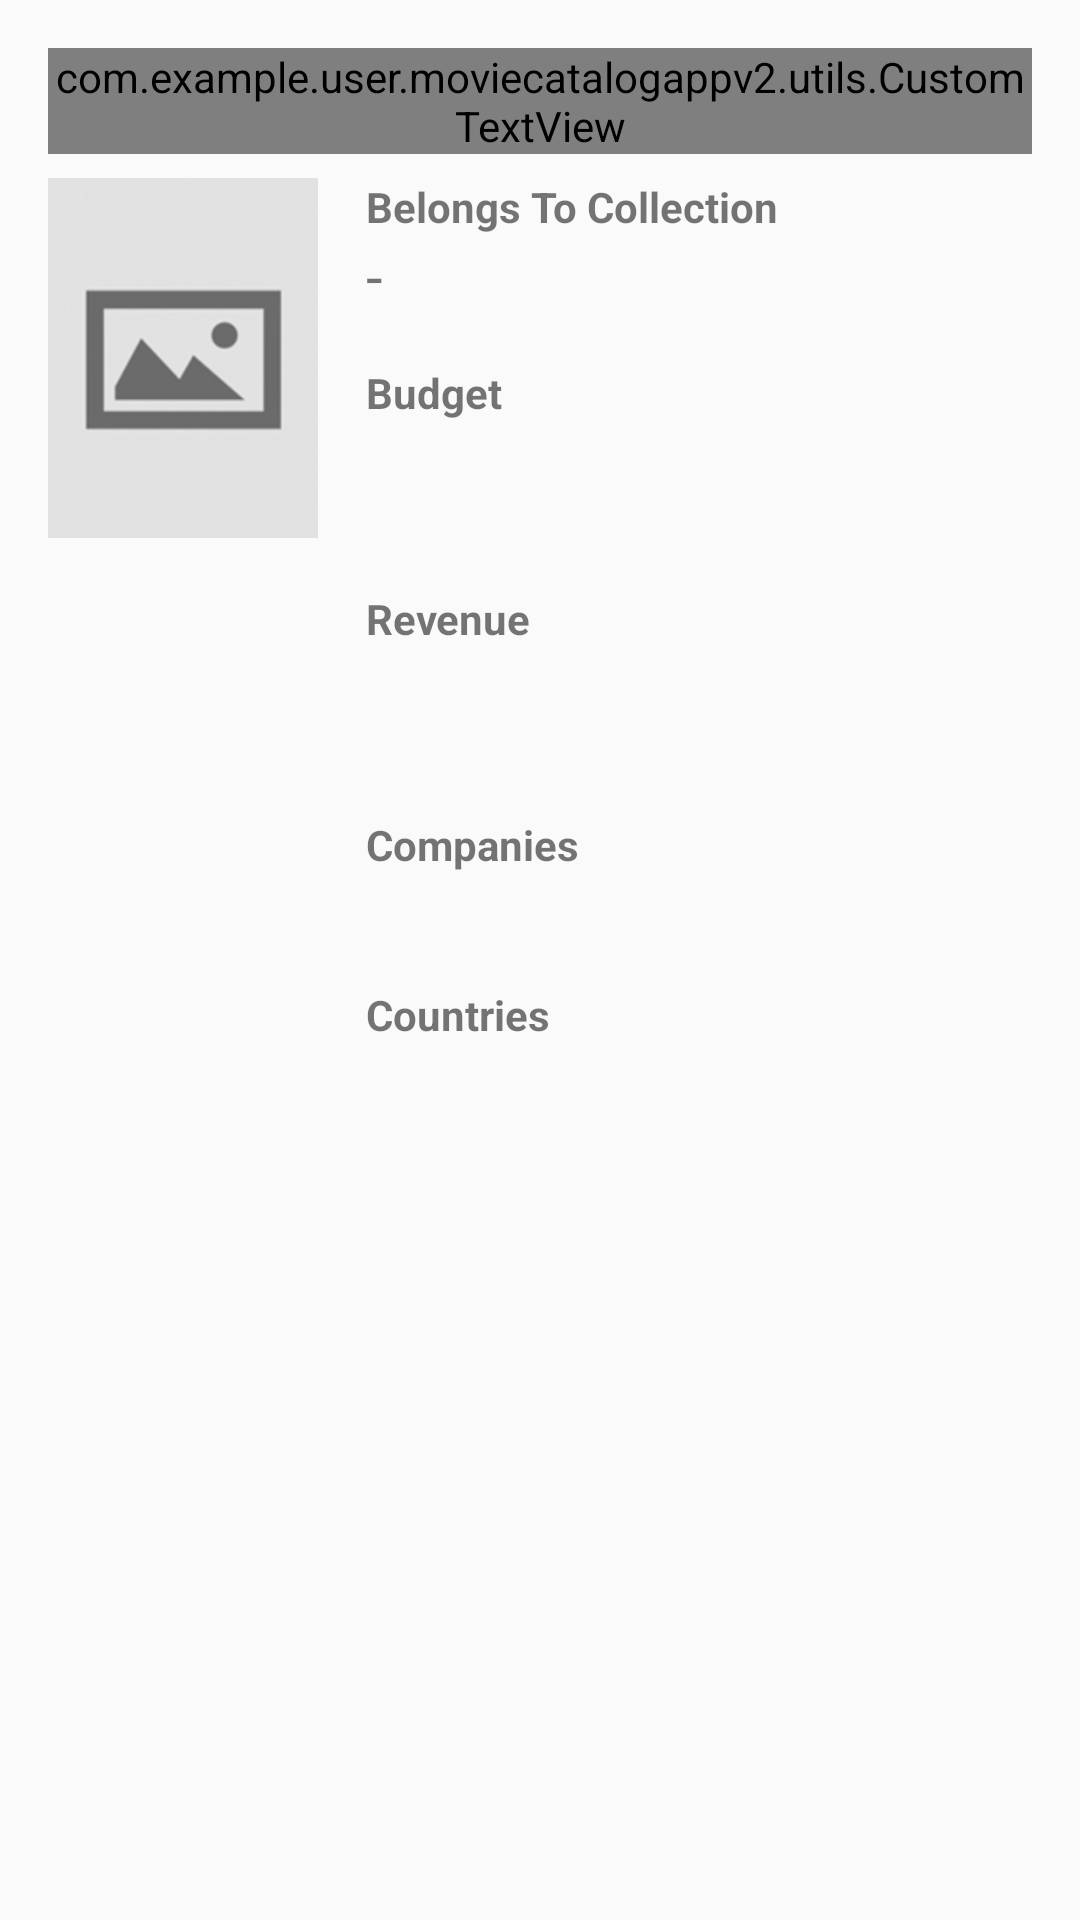

Here is an Android app screen rendered from its layout file. Give the layout XML and the strings, colors and styles it references.
<!-- AndroidManifest.xml: application theme AppTheme -->
<!-- res/layout/detail_production.xml -->
<?xml version="1.0" encoding="utf-8"?>
<LinearLayout xmlns:android="http://schemas.android.com/apk/res/android"
    android:layout_width="match_parent"
    android:layout_height="wrap_content"
    xmlns:app="http://schemas.android.com/apk/res-auto"
    android:orientation="vertical"
    android:padding="@dimen/margin_clear_space">

    <com.example.user.moviecatalogappv2.utils.CustomTextView
        android:layout_width="match_parent"
        android:layout_height="wrap_content"
        android:layout_marginBottom="@dimen/margin_spacing"
        android:text="@string/label_txt_production_details"
        android:textSize="@dimen/txt_large"
        app:fontName="alanya.regular.ttf"/>

    <LinearLayout
        android:layout_width="match_parent"
        android:layout_height="wrap_content"
        android:orientation="horizontal">

        <ImageView
            android:id="@+id/img_poster_belongs"
            android:layout_width="90dp"
            android:layout_height="120dp"
            android:src="@drawable/newsampleholder"
            android:scaleType="centerCrop"/>

        <LinearLayout
            android:layout_width="match_parent"
            android:layout_height="wrap_content"
            android:orientation="vertical"
            android:layout_marginLeft="@dimen/margin_clear_space">

            <TextView
                android:layout_width="wrap_content"
                android:layout_height="wrap_content"
                android:text="@string/label_txt_belongs"
                android:textStyle="bold"/>

            <TextView
                android:id="@+id/txtView_title_belongs"
                android:layout_width="wrap_content"
                android:layout_height="wrap_content"
                android:text="-"
                android:textSize="@dimen/txt_title"/>

            <TextView
                android:layout_width="wrap_content"
                android:layout_height="wrap_content"
                android:layout_marginTop="@dimen/margin_clear_space"
                android:text="@string/label_txt_budget"
                android:textStyle="bold"/>

            <TextView
                android:id="@+id/txtView_budget"
                android:layout_width="wrap_content"
                android:layout_height="wrap_content"
                android:textSize="@dimen/txt_heading"/>

            <TextView
                android:layout_width="wrap_content"
                android:layout_height="wrap_content"
                android:layout_marginTop="@dimen/margin_clear_space"
                android:text="@string/label_txt_revenue"
                android:textStyle="bold"/>

            <TextView
                android:id="@+id/txtView_revenue"
                android:layout_width="wrap_content"
                android:layout_height="wrap_content"
                android:textSize="@dimen/txt_heading"/>

            <TextView
                android:layout_width="wrap_content"
                android:layout_height="wrap_content"
                android:layout_marginTop="@dimen/margin_clear_space"
                android:text="@string/label_txt_companies"
                android:textStyle="bold"/>

            <TextView
                android:id="@+id/txtView_companies"
                android:layout_width="wrap_content"
                android:layout_height="wrap_content"
                android:textSize="@dimen/margin_clear_space"/>

            <TextView
                android:layout_width="wrap_content"
                android:layout_height="wrap_content"
                android:layout_marginTop="@dimen/margin_clear_space"
                android:text="@string/label_txt_countries"
                android:textStyle="bold"/>

            <TextView
                android:id="@+id/txtView_countries"
                android:layout_width="wrap_content"
                android:layout_height="wrap_content"
                android:textSize="@dimen/margin_clear_space"/>

        </LinearLayout>

    </LinearLayout>

</LinearLayout>
<!-- resources referenced by this layout -->
<resources>
  <dimen name="margin_clear_space">16sp</dimen>
  <dimen name="margin_spacing">8sp</dimen>
  <dimen name="txt_heading">30sp</dimen>
  <dimen name="txt_large">40sp</dimen>
  <dimen name="txt_title">20sp</dimen>
  <!-- drawable newsampleholder: png bitmap (drawable-hdpi, 5615 bytes) -->
  <string name="label_txt_belongs">Belongs To Collection</string>
  <string name="label_txt_budget">Budget</string>
  <string name="label_txt_companies">Companies</string>
  <string name="label_txt_countries">Countries</string>
  <string name="label_txt_production_details">Production Details</string>
  <string name="label_txt_revenue">Revenue</string>
  <style name="AppTheme" parent="Theme.AppCompat.Light.DarkActionBar">
          
          <item name="colorPrimary">@color/colorPrimary</item>
          <item name="colorPrimaryDark">@color/colorPrimaryDark</item>
          <item name="colorAccent">@color/colorAccent</item>
      </style>
  <color name="colorPrimary">#33691E</color>
  <color name="colorPrimaryDark">#1B5E20</color>
  <color name="colorAccent">#FF4081</color>
</resources>
